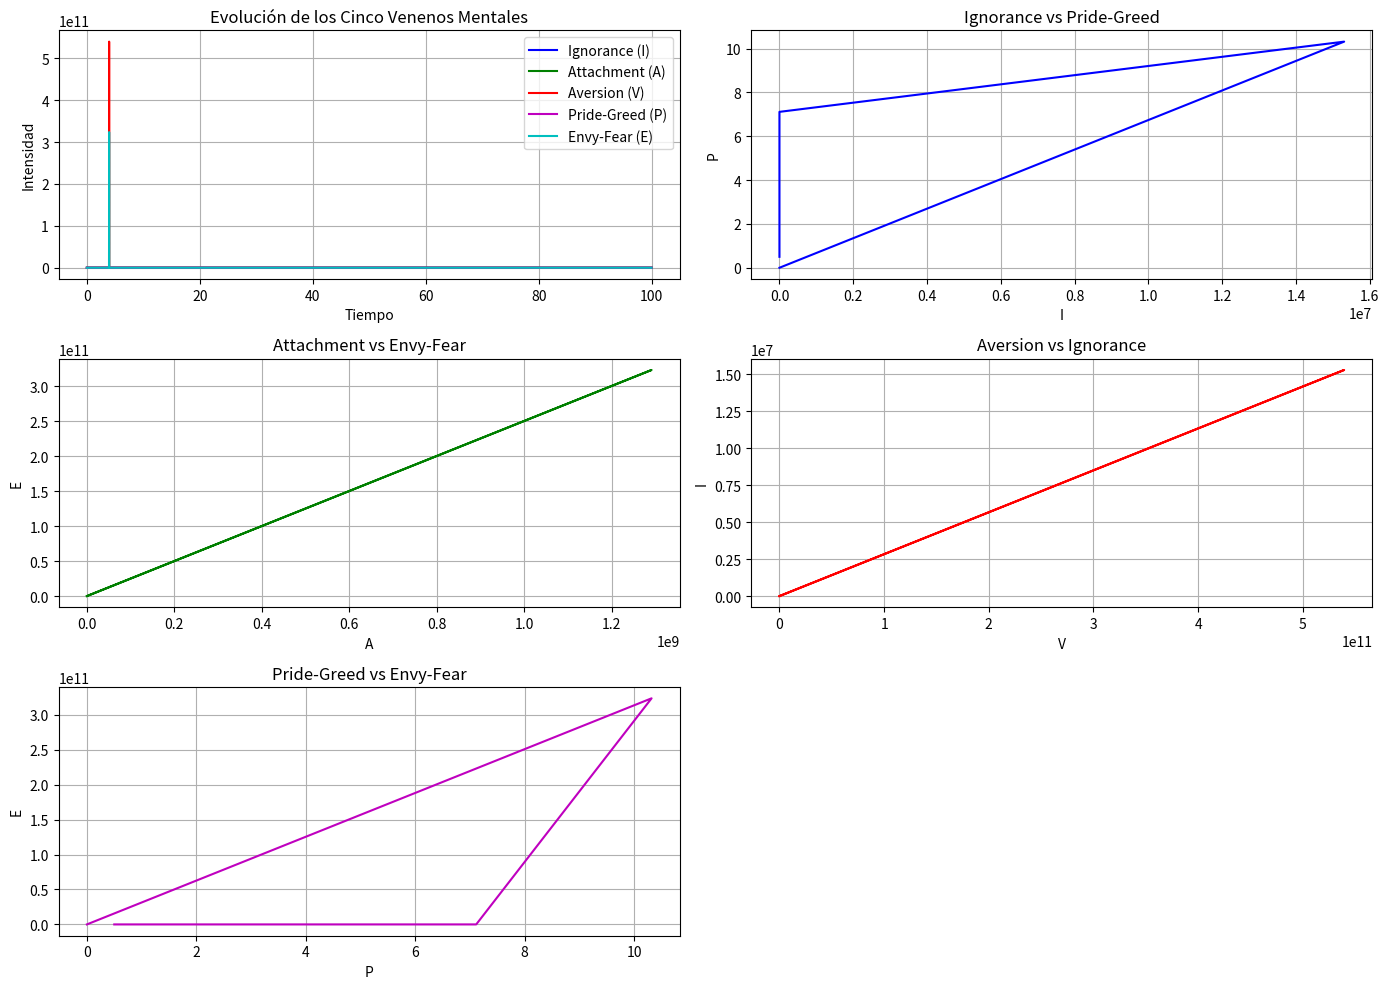

Write the Python code that produced this figure. (Note: this script raises an exception after producing the figure.)
# scripts/five_poisons.py
import numpy as np
from scipy.integrate import odeint
import matplotlib.pyplot as plt
from mpl_toolkits.mplot3d import Axes3D

# Parámetros con acoplamientos asimétricos (basados en Tabla A.1 del paper)
params = {
    # Tasas de autorefuerzo
    'alpha_I': 0.25,  # Ignorance
    'alpha_A': 0.20,  # Attachment
    'alpha_V': 0.30,  # Aversion
    'alpha_P': 0.35,  # Pride-Greed
    'alpha_E': 0.28,  # Envy-Fear
    
    # Coeficientes de acoplamiento ASIMÉTRICOS (β_ij ≠ β_ji)
    # Ignorance
    'beta_IP': 0.8,   # Pride → Ignorance (fuerte)
    'beta_PI': 0.05,  # Ignorance → Pride (débil)
    'beta_IE': 0.3,   # Envy → Ignorance
    'beta_EI': 0.1,   # Ignorance → Envy
    
    # Attachment
    'beta_AP': 0.6,   # Pride → Attachment
    'beta_PA': 0.1,   # Attachment → Pride
    'beta_AE': 0.4,   # Envy → Attachment
    'beta_EA': 0.15,  # Attachment → Envy
    
    # Aversion
    'beta_VE': 0.5,   # Envy → Aversion
    'beta_EV': 0.3,   # Aversion → Envy
    'beta_VI': 0.4,   # Ignorance → Aversion
    'beta_IV': 0.2,   # Aversion → Ignorance
    
    # Pride-Greed
    'beta_PA': 0.1,   # Attachment → Pride (ya definido)
    'beta_PI': 0.05,  # Ignorance → Pride (ya definido)
    
    # Envy-Fear
    'beta_EV': 0.3,   # Aversion → Envy (ya definido)
    'beta_EP': 0.2,   # Pride → Envy
    'beta_PE': 0.1,   # Envy → Pride
    
    # Sensibilidad a la sabiduría
    'gamma_I': 0.4,
    'gamma_A': 0.35,
    'gamma_V': 0.45,
    'gamma_P': 0.5,
    'gamma_E': 0.38,
    
    # Factor de sabiduría
    'w': 0.25
}

# Ecuaciones de los Cinco Venenos Mentales
def model(y, t, params):
    I, A, V, P, E = y
    
    # dI/dt = α_I I + β_IP I P + β_IE I E - γ_I w I
    dIdt = (params['alpha_I'] * I + 
            params['beta_IP'] * I * P + 
            params['beta_IE'] * I * E - 
            params['gamma_I'] * params['w'] * I)
    
    # dA/dt = α_A A + β_AP A P + β_AE A E - γ_A w A
    dAdt = (params['alpha_A'] * A + 
            params['beta_AP'] * A * P + 
            params['beta_AE'] * A * E - 
            params['gamma_A'] * params['w'] * A)
    
    # dV/dt = α_V V + β_VE V E + β_VI V I - γ_V w V
    dVdt = (params['alpha_V'] * V + 
            params['beta_VE'] * V * E + 
            params['beta_VI'] * V * I - 
            params['gamma_V'] * params['w'] * V)
    
    # dP/dt = α_P P + β_PA P A + β_PI P I - γ_P w P
    dPdt = (params['alpha_P'] * P + 
            params['beta_PA'] * P * A + 
            params['beta_PI'] * P * I - 
            params['gamma_P'] * params['w'] * P)
    
    # dE/dt = α_E E + β_EV E V + β_EP E P - γ_E w E
    dEdt = (params['alpha_E'] * E + 
            params['beta_EV'] * E * V + 
            params['beta_EP'] * E * P - 
            params['gamma_E'] * params['w'] * E)
    
    return [dIdt, dAdt, dVdt, dPdt, dEdt]

# Condiciones iniciales (ejemplo: estado con predominio de orgullo y envidia)
y0 = [0.1, 0.2, 0.1, 0.5, 0.4]  # I, A, V, P, E
t = np.linspace(0, 100, 5000)  # Tiempo de simulación más largo

# Resolver las ecuaciones diferenciales
solution = odeint(model, y0, t, args=(params,))
I, A, V, P, E = solution.T

# Crear gráficos
plt.figure(figsize=(14, 10))

# Gráfico de series temporales
plt.subplot(3, 2, 1)
plt.plot(t, I, 'b-', label='Ignorance (I)')
plt.plot(t, A, 'g-', label='Attachment (A)')
plt.plot(t, V, 'r-', label='Aversion (V)')
plt.plot(t, P, 'm-', label='Pride-Greed (P)')
plt.plot(t, E, 'c-', label='Envy-Fear (E)')
plt.title('Evolución de los Cinco Venenos Mentales')
plt.xlabel('Tiempo')
plt.ylabel('Intensidad')
plt.legend()
plt.grid(True)

# Diagramas de fase 2D
combinations = [
    ('I', 'P', 'b', 'm', 'Ignorance vs Pride-Greed'),
    ('A', 'E', 'g', 'c', 'Attachment vs Envy-Fear'),
    ('V', 'I', 'r', 'b', 'Aversion vs Ignorance'),
    ('P', 'E', 'm', 'c', 'Pride-Greed vs Envy-Fear')
]

for i, (x_var, y_var, x_color, y_color, title) in enumerate(combinations, 2):
    plt.subplot(3, 2, i)
    plt.plot(eval(x_var), eval(y_var), color=x_color)
    plt.title(title)
    plt.xlabel(x_var)
    plt.ylabel(y_var)
    plt.grid(True)

plt.tight_layout()
plt.savefig('../figs/five_poisons_2d.png')

# Diagrama de fase 3D para tres venenos principales
fig = plt.figure(figsize=(14, 10))

# Combinación 1: Ignorance, Pride, Envy
ax1 = fig.add_subplot(221, projection='3d')
ax1.plot(I, P, E, 'b-', linewidth=0.7)
ax1.set_title('Atractor: Ignorance-Pride-Envy')
ax1.set_xlabel('Ignorance (I)')
ax1.set_ylabel('Pride-Greed (P)')
ax1.set_zlabel('Envy-Fear (E)')

# Combinación 2: Attachment, Aversion, Pride
ax2 = fig.add_subplot(222, projection='3d')
ax2.plot(A, V, P, 'g-', linewidth=0.7)
ax2.set_title('Atractor: Attachment-Aversion-Pride')
ax2.set_xlabel('Attachment (A)')
ax2.set_ylabel('Aversion (V)')
ax2.set_zlabel('Pride-Greed (P)')

# Combinación 3: Ignorance, Aversion, Envy
ax3 = fig.add_subplot(223, projection='3d')
ax3.plot(I, V, E, 'r-', linewidth=0.7)
ax3.set_title('Atractor: Ignorance-Aversion-Envy')
ax3.set_xlabel('Ignorance (I)')
ax3.set_ylabel('Aversion (V)')
ax3.set_zlabel('Envy-Fear (E)')

# Combinación 4: Todos los venenos (proyección)
ax4 = fig.add_subplot(224, projection='3d')
sc = ax4.scatter(I, A, V, c=P, s=E*50, cmap='viridis', alpha=0.7)
ax4.set_title('Proyección Multidimensional (Tamaño: Envy, Color: Pride)')
ax4.set_xlabel('Ignorance (I)')
ax4.set_ylabel('Attachment (A)')
ax4.set_zlabel('Aversion (V)')
fig.colorbar(sc, label='Pride-Greed (P)')

plt.tight_layout()
plt.savefig('../figs/five_poisons_3d.png')
plt.show()

# Análisis de estabilidad
final_values = solution[-1]
print("\nAnálisis Final de los Cinco Venenos:")
print(f"  Ignorance: {final_values[0]:.4f}")
print(f"  Attachment: {final_values[1]:.4f}")
print(f"  Aversion: {final_values[2]:.4f}")
print(f"  Pride-Greed: {final_values[3]:.4f}")
print(f"  Envy-Fear: {final_values[4]:.4f}")

# Identificar veneno dominante
dominant_idx = np.argmax(final_values)
dominant_names = ['Ignorance', 'Attachment', 'Aversion', 'Pride-Greed', 'Envy-Fear']
print(f"\nVeneno dominante: {dominant_names[dominant_idx]}")

# Relación con reinos samsáricos (Tabla 1 del paper)
realm_mapping = {
    'Pride-Greed': 'Devas (Gods)',
    'Envy-Fear': 'Asuras (Demigods)',
    'Attachment': 'Humans',
    'Ignorance': 'Animals',
    'Aversion': 'Naraka (Hells)'
}

print(f"  Realm correspondiente: {realm_mapping[dominant_names[dominant_idx]]}")

# Generalización de la condición de iluminación
def generalized_enlightenment_condition(params):
    """Calcula una condición de iluminación generalizada para 5 variables"""
    # Coeficientes de acoplamiento total por variable
    coupling_strengths = {
        'I': params['beta_IP'] + params['beta_IE'],
        'A': params['beta_AP'] + params['beta_AE'],
        'V': params['beta_VE'] + params['beta_VI'],
        'P': params['beta_PA'] + params['beta_PI'],
        'E': params['beta_EV'] + params['beta_EP']
    }
    
    # Calcular w crítico para cada veneno
    w_critical = {}
    w_critical['I'] = (params['alpha_I'] + 0.5*coupling_strengths['I']) / params['gamma_I']
    w_critical['A'] = (params['alpha_A'] + 0.5*coupling_strengths['A']) / params['gamma_A']
    w_critical['V'] = (params['alpha_V'] + 0.5*coupling_strengths['V']) / params['gamma_V']
    w_critical['P'] = (params['alpha_P'] + 0.5*coupling_strengths['P']) / params['gamma_P']
    w_critical['E'] = (params['alpha_E'] + 0.5*coupling_strengths['E']) / params['gamma_E']
    
    # El máximo de estos valores es el w mínimo requerido
    w_min = max(w_critical.values())
    
    return w_min, w_critical

# Calcular y mostrar la condición de iluminación
w_min_required, w_critical_values = generalized_enlightenment_condition(params)
print("\nCondición Generalizada de Iluminación:")
for poison, w_crit in w_critical_values.items():
    print(f"  {poison}: w > {w_crit:.4f}")

print(f"\n  Sabiduría actual (w): {params['w']}")
print(f"  Sabiduría mínima requerida: {w_min_required:.4f}")

if params['w'] > w_min_required:
    print("  ESTADO: Condiciones para iluminación SATISFECHAS")
else:
    print("  ESTADO: Condiciones para iluminación NO satisfechas")
    
# Verificar convergencia a cero
tolerance = 1e-3
if all(abs(val) < tolerance for val in final_values):
    print("  RESULTADO: El sistema converge al estado de iluminación (0,0,0,0,0)")
else:
    print("  RESULTADO: El sistema NO converge a cero (samsara persistente)")
